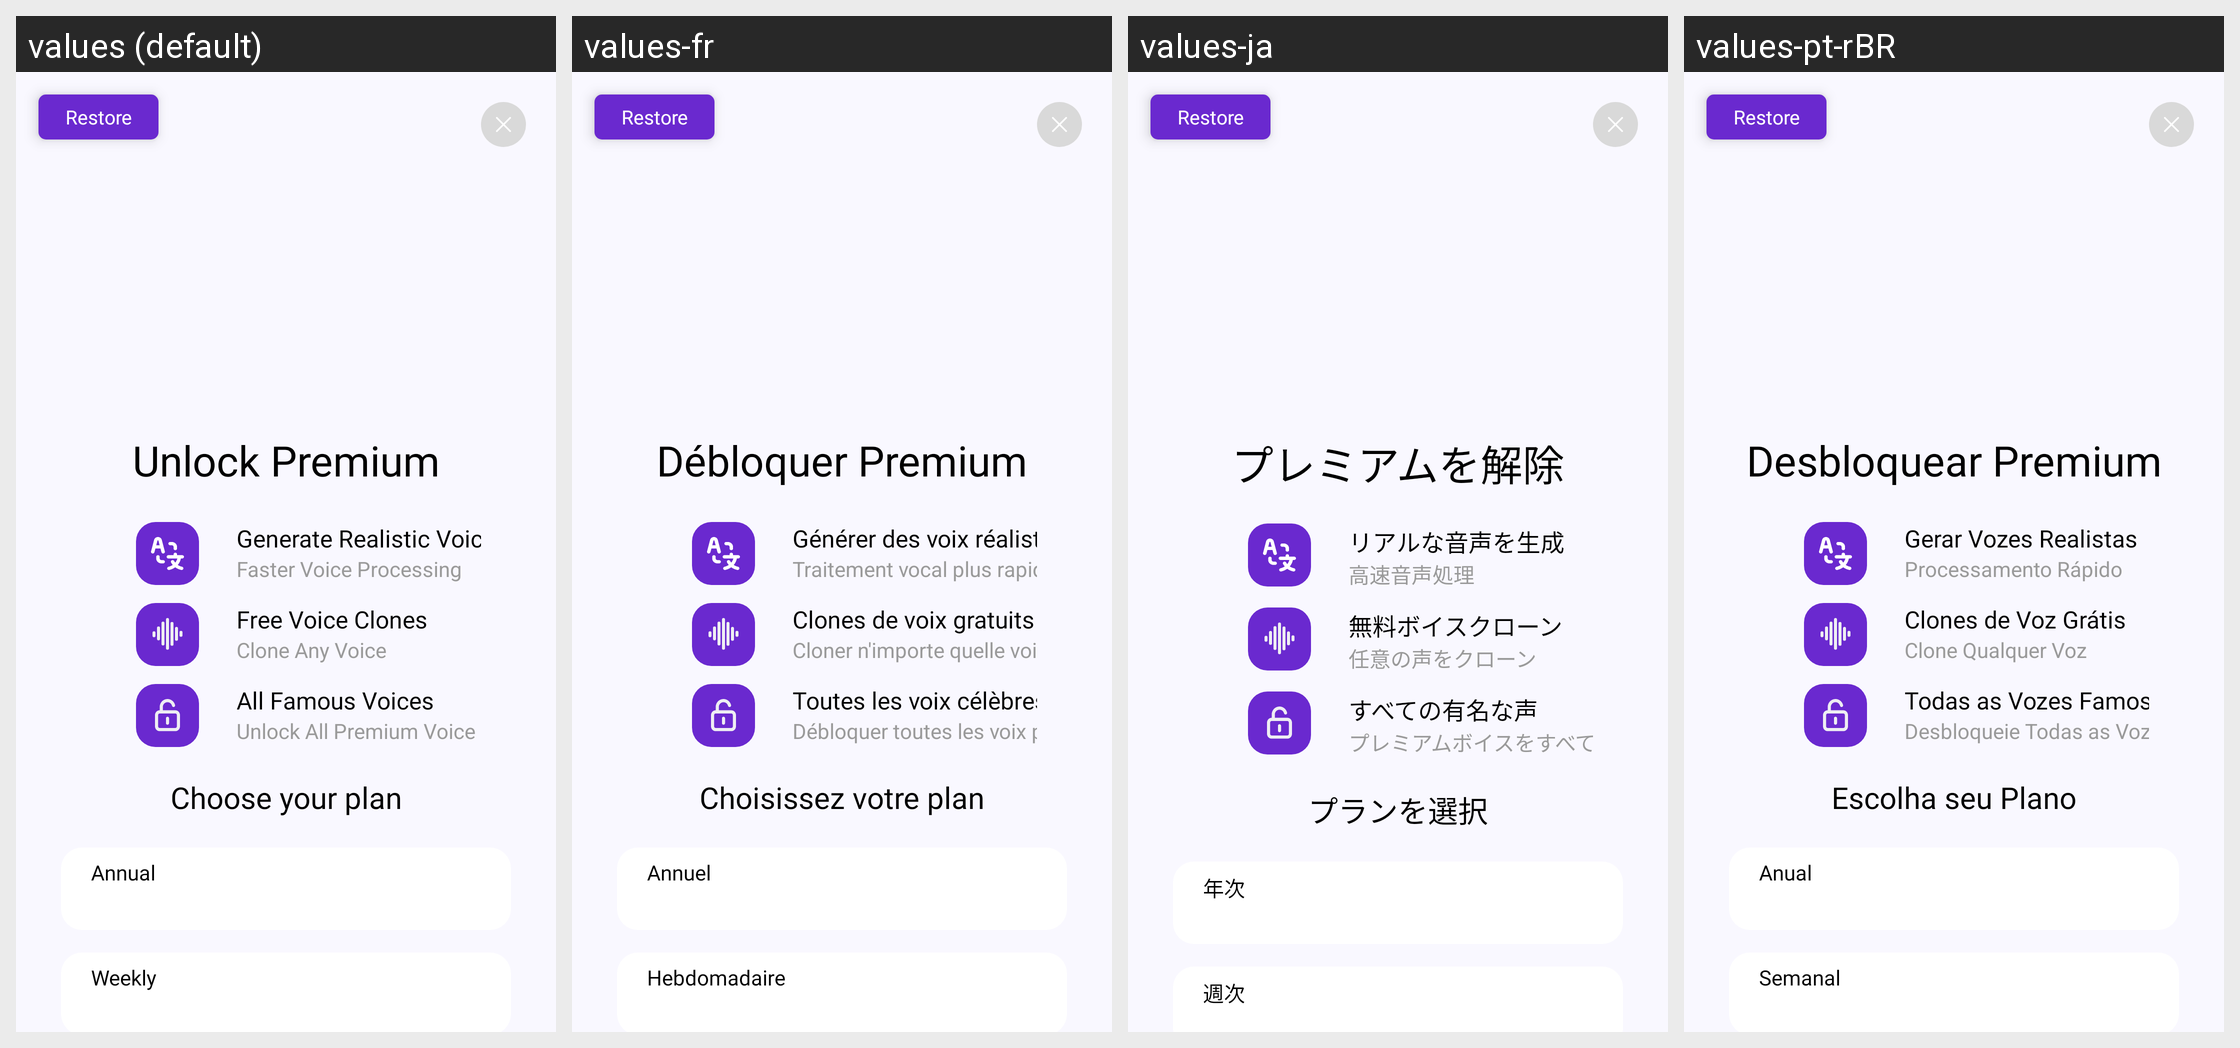

Strings drawn on this Android screen and how each of the app's shown locales translates them:
Android screen res/layout/dialog_premium.xml rendered under 4 locales, left to right: values (default), values-fr, values-ja, values-pt-rBR. Device: Nexus 5 (rendered at 1080×1920; each locale shown at half size, 540×960, under a caption strip naming it); theme Theme.Kotodama.
Other locales in the repository, not shown: values-ar-rAE, values-de, values-en, values-es, values-in, values-ko, values-ru, values-tr, values-vi, values-zh-rCN, values-zh-rSG.
Strings drawn on this screen, with the default value and each locale's value (text and hints the layout hard-codes, and strings that could not be matched under every locale, appear in the picture but are not listed):

unlockPremium
  values: Unlock Premium
  values-fr: Débloquer Premium
  values-ja: プレミアムを解除
  values-pt-rBR: Desbloquear Premium

generateRealisticVoices
  values: Generate Realistic Voices
  values-fr: Générer des voix réalistes
  values-ja: リアルな音声を生成
  values-pt-rBR: Gerar Vozes Realistas

fasterVoiceProcessing
  values: Faster Voice Processing
  values-fr: Traitement vocal plus rapide
  values-ja: 高速音声処理
  values-pt-rBR: Processamento Rápido

freeVoiceClones
  values: Free Voice Clones
  values-fr: Clones de voix gratuits
  values-ja: 無料ボイスクローン
  values-pt-rBR: Clones de Voz Grátis

clonesAnyVoice
  values: Clone Any Voice
  values-fr: Cloner n'importe quelle voix
  values-ja: 任意の声をクローン
  values-pt-rBR: Clone Qualquer Voz

allFamousVoices
  values: All Famous Voices
  values-fr: Toutes les voix célèbres
  values-ja: すべての有名な声
  values-pt-rBR: Todas as Vozes Famosas

unlockAllPremiumVoices
  values: Unlock All Premium Voice
  values-fr: Débloquer toutes les voix premium
  values-ja: プレミアムボイスをすべて解除
  values-pt-rBR: Desbloqueie Todas as Vozes Premium

chooseYourPlan
  values: Choose your plan
  values-fr: Choisissez votre plan
  values-ja: プランを選択
  values-pt-rBR: Escolha seu Plano

annual
  values: Annual
  values-fr: Annuel
  values-ja: 年次
  values-pt-rBR: Anual

weekly
  values: Weekly
  values-fr: Hebdomadaire
  values-ja: 週次
  values-pt-rBR: Semanal
